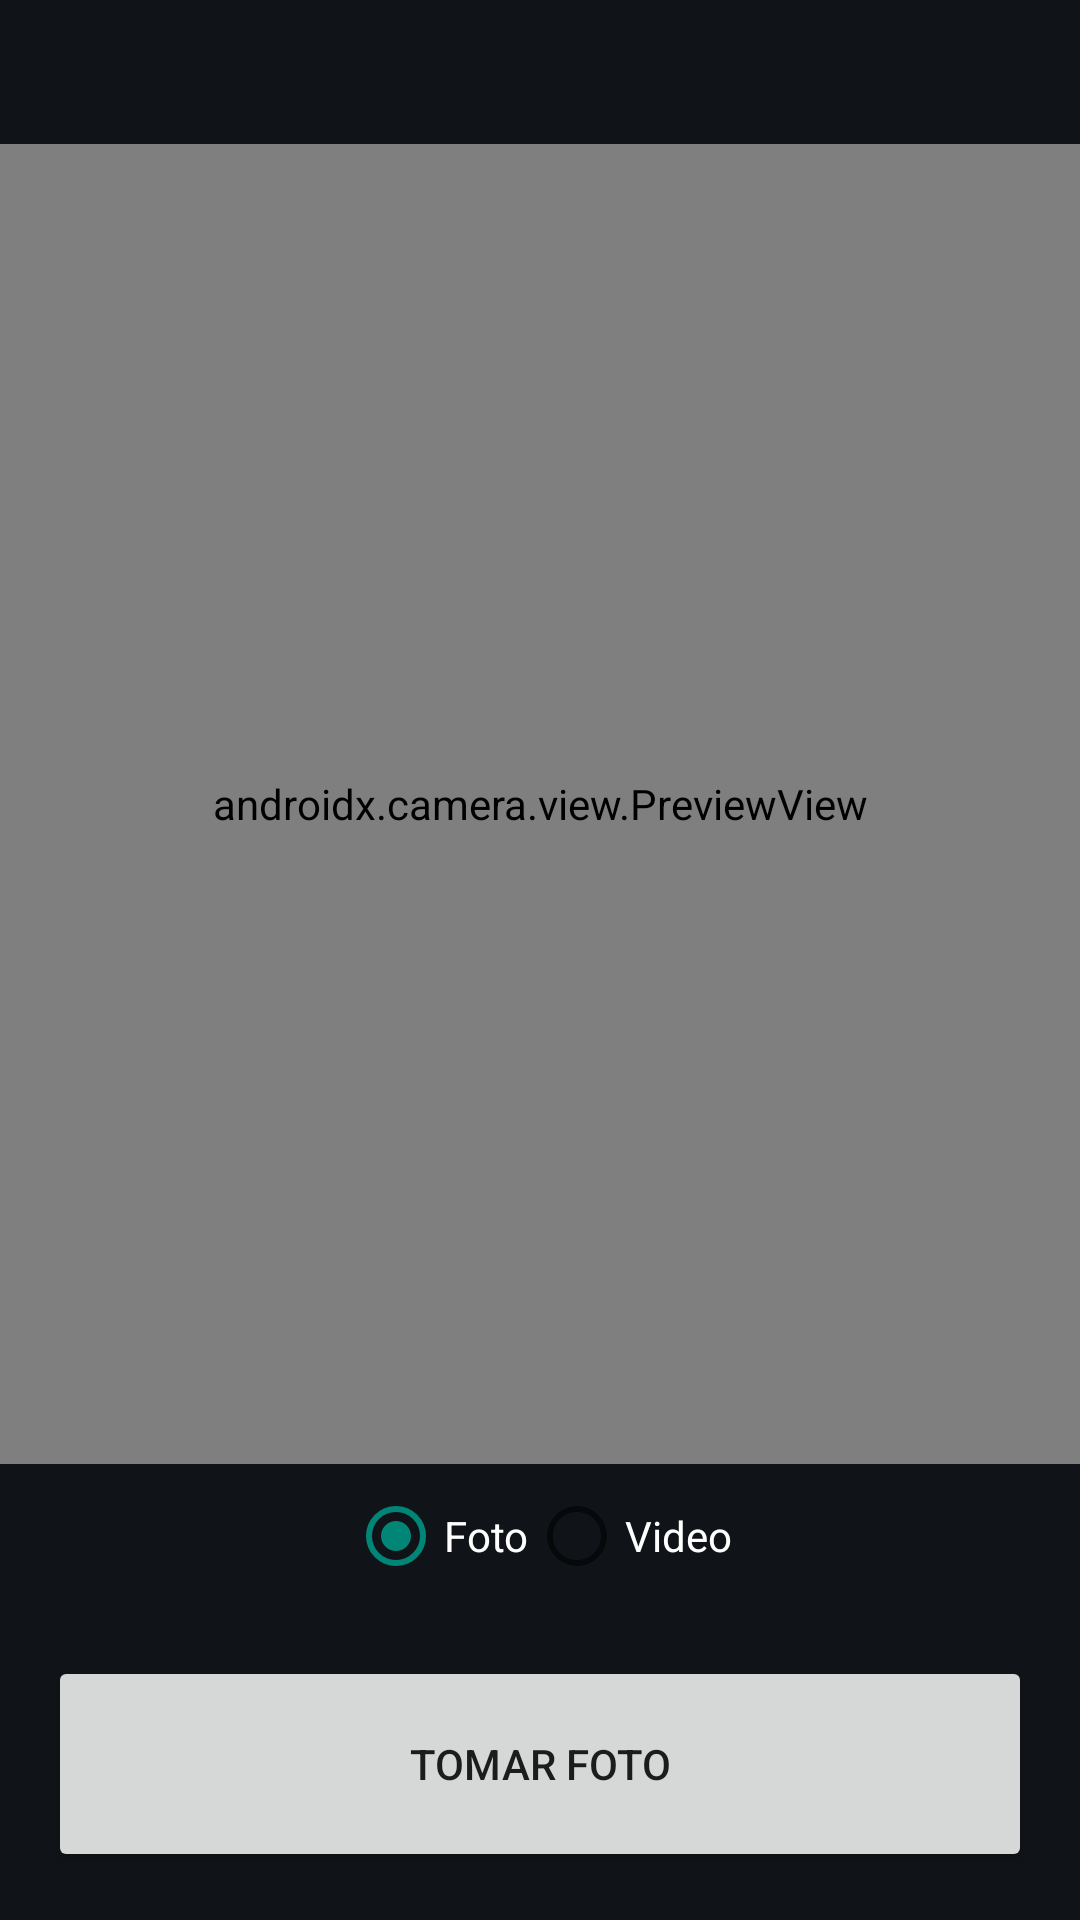

Write the Android layout XML for this screen, with the resource values it uses.
<!-- AndroidManifest.xml: application theme CustomActionBarTheme -->
<!-- res/layout/camera_capture.xml -->
<?xml version="1.0" encoding="utf-8"?>
<LinearLayout xmlns:android="http://schemas.android.com/apk/res/android"
    android:layout_width="match_parent" android:layout_height="match_parent"
    android:orientation="vertical" android:background="@color/gallery_viewer">
    <LinearLayout android:layout_width="match_parent" android:layout_height="wrap_content" android:gravity="center_vertical">
        <ImageButton android:id="@+id/cameraBack" android:layout_width="48dp" android:layout_height="48dp"
            android:src="@drawable/ic_gallery_back" android:background="?attr/selectableItemBackgroundBorderless" android:contentDescription="@string/gallery_back" />
        <TextView android:id="@+id/cameraContext" android:layout_width="0dp" android:layout_weight="1" android:layout_height="wrap_content"
            android:textColor="@android:color/white" android:textSize="18sp" android:padding="8dp" />
    </LinearLayout>
    <FrameLayout android:layout_width="match_parent" android:layout_height="0dp" android:layout_weight="1">
        <androidx.camera.view.PreviewView android:id="@+id/cameraPreview" android:layout_width="match_parent" android:layout_height="match_parent" />
        <TextView android:id="@+id/cameraMessage" android:layout_width="match_parent" android:layout_height="match_parent"
            android:gravity="center" android:padding="24dp" android:textColor="@android:color/white" android:textSize="18sp" />
    </FrameLayout>
    <RadioGroup android:id="@+id/cameraMode" android:layout_width="match_parent" android:layout_height="wrap_content"
        android:orientation="horizontal" android:gravity="center" android:checkedButton="@id/cameraPhoto">
        <RadioButton android:id="@+id/cameraPhoto" android:layout_width="wrap_content" android:layout_height="48dp" android:text="@string/camera_photo_mode" android:textColor="@android:color/white" />
        <RadioButton android:id="@+id/cameraVideo" android:layout_width="wrap_content" android:layout_height="48dp" android:text="@string/camera_video_mode" android:textColor="@android:color/white" />
    </RadioGroup>
    <TextView android:id="@+id/cameraTimer" android:layout_width="match_parent" android:layout_height="wrap_content" android:gravity="center" android:textColor="@android:color/white" android:visibility="gone" />
    <Button android:id="@+id/cameraPermission" android:layout_width="match_parent" android:layout_height="wrap_content" android:minHeight="48dp"
        android:text="@string/camera_permission_retry" android:visibility="gone" />
    <Button android:id="@+id/cameraShutter" android:layout_width="match_parent" android:layout_height="72dp" android:layout_margin="16dp"
        android:text="@string/camera_take_photo" android:contentDescription="@string/camera_take_photo" />
    <Button android:id="@+id/cameraDiscard" android:layout_width="match_parent" android:layout_height="wrap_content" android:minHeight="48dp"
        android:text="@string/camera_discard" android:visibility="gone" />
</LinearLayout>
<!-- resources referenced by this layout -->
<resources>
  <color name="gallery_viewer">#101418</color>
  <string name="camera_discard">Descartar captura</string>
  <string name="camera_permission_retry">Permitir cámara</string>
  <string name="camera_photo_mode">Foto</string>
  <string name="camera_take_photo">Tomar foto</string>
  <string name="camera_video_mode">Video</string>
  <string name="gallery_back">Volver</string>
  <style name="CustomActionBarTheme" parent="@style/Theme.AppCompat.Light">
          <item name="android:actionBarStyle">@style/MyActionBarStyle</item>
  
  
          
          <item name="actionBarStyle">@style/MyActionBarStyle</item>
  
      </style>
  <style name="MyActionBarStyle" parent="@style/Widget.AppCompat.ActionBar">
          <item name="android:background">@color/AzulF</item>
  
  
  
  
          
          <item name="background">@color/AzulF</item>
  
          <item name="android:titleTextStyle">@style/MyActionBar.TitleTextStyle</item>
  
      </style>
  <color name="AzulF">#FF7EA3CB</color>
  <style name="MyActionBar.TitleTextStyle" parent="android:TextAppearance">
          <item name="android:textColor">@color/Blanco</item>
          <item name="android:textStyle">bold</item>
          <item name="android:textSize">20sp</item>
  
      </style>
  <color name="Blanco">#ffffff</color>
</resources>
